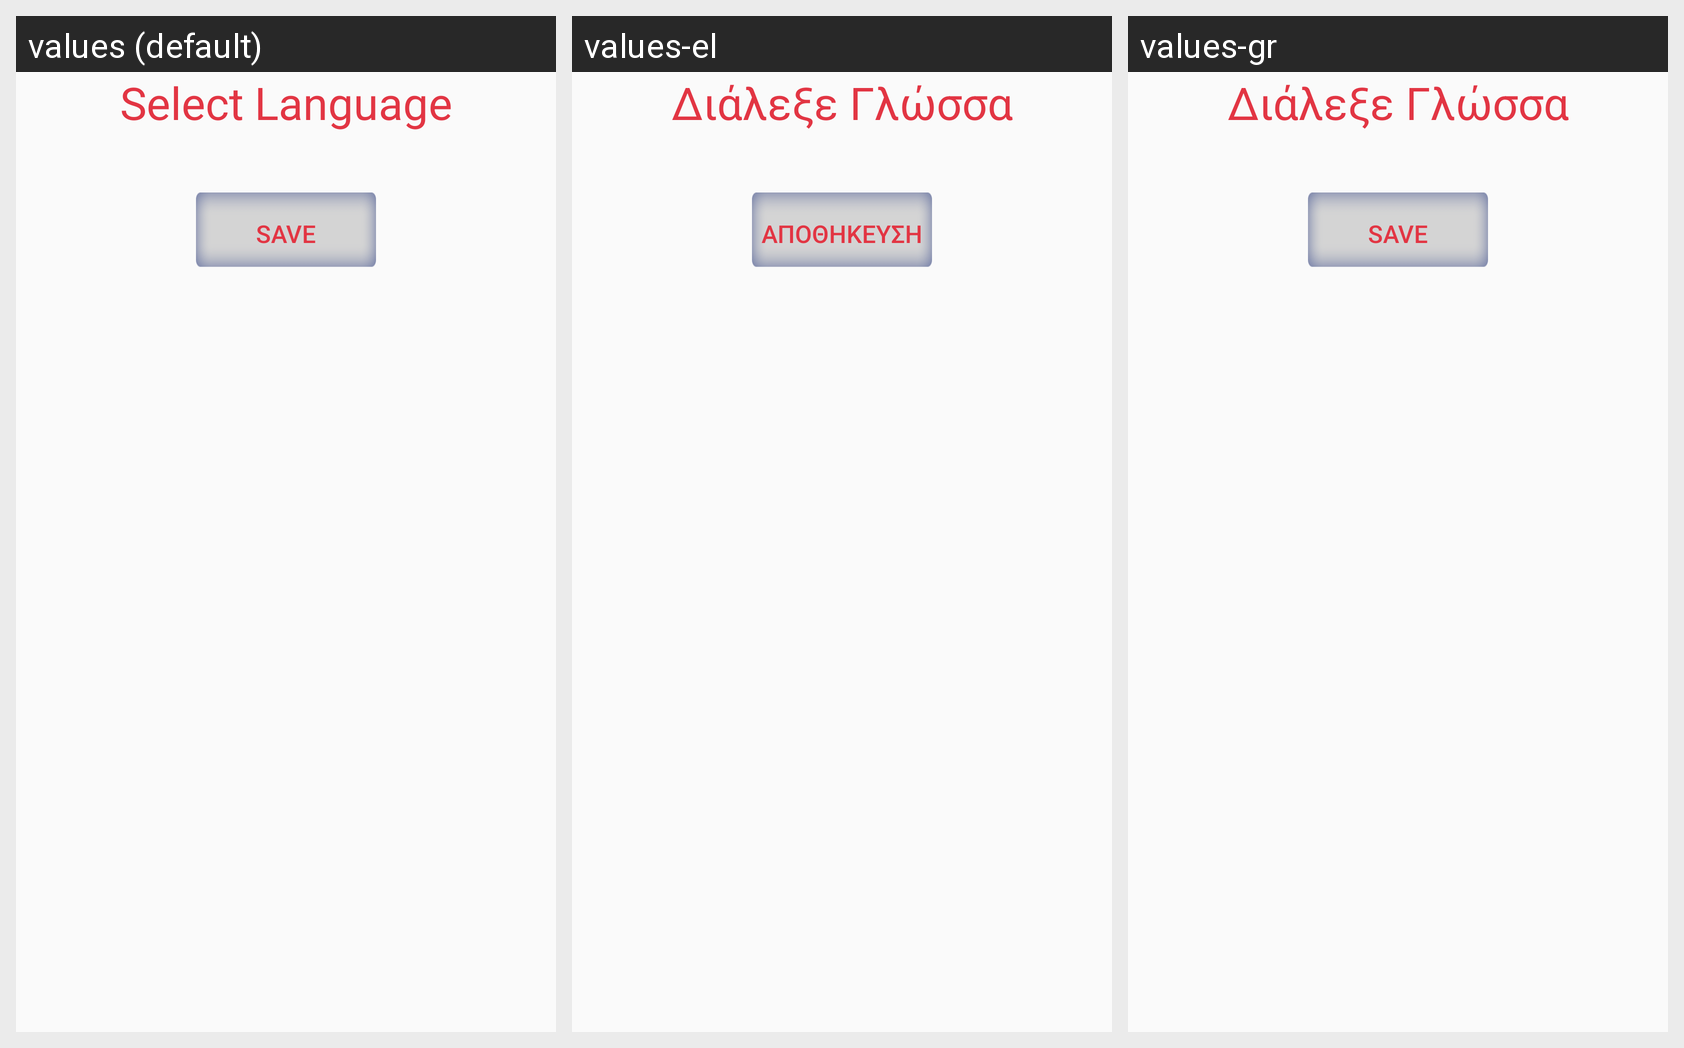

The same Android screen rendered under several of its app's locales, left to right. List the strings drawn on it with the default value and each locale's translation.
Android screen res/layout/activity_language.xml rendered under 3 locales, left to right: values (default), values-el, values-gr. Device: Nexus 5 (rendered at 1080×1920; each locale shown at half size, 540×960, under a caption strip naming it); theme AppTheme.
Strings drawn on this screen, with the default value and each locale's value (text and hints the layout hard-codes, and strings that could not be matched under every locale, appear in the picture but are not listed):

select_language
  values: Select Language
  values-el: Διάλεξε Γλώσσα
  values-gr: Διάλεξε Γλώσσα

save
  values: Save
  values-el: Αποθήκευση
  values-gr: Save  [not translated; the default value is used]
